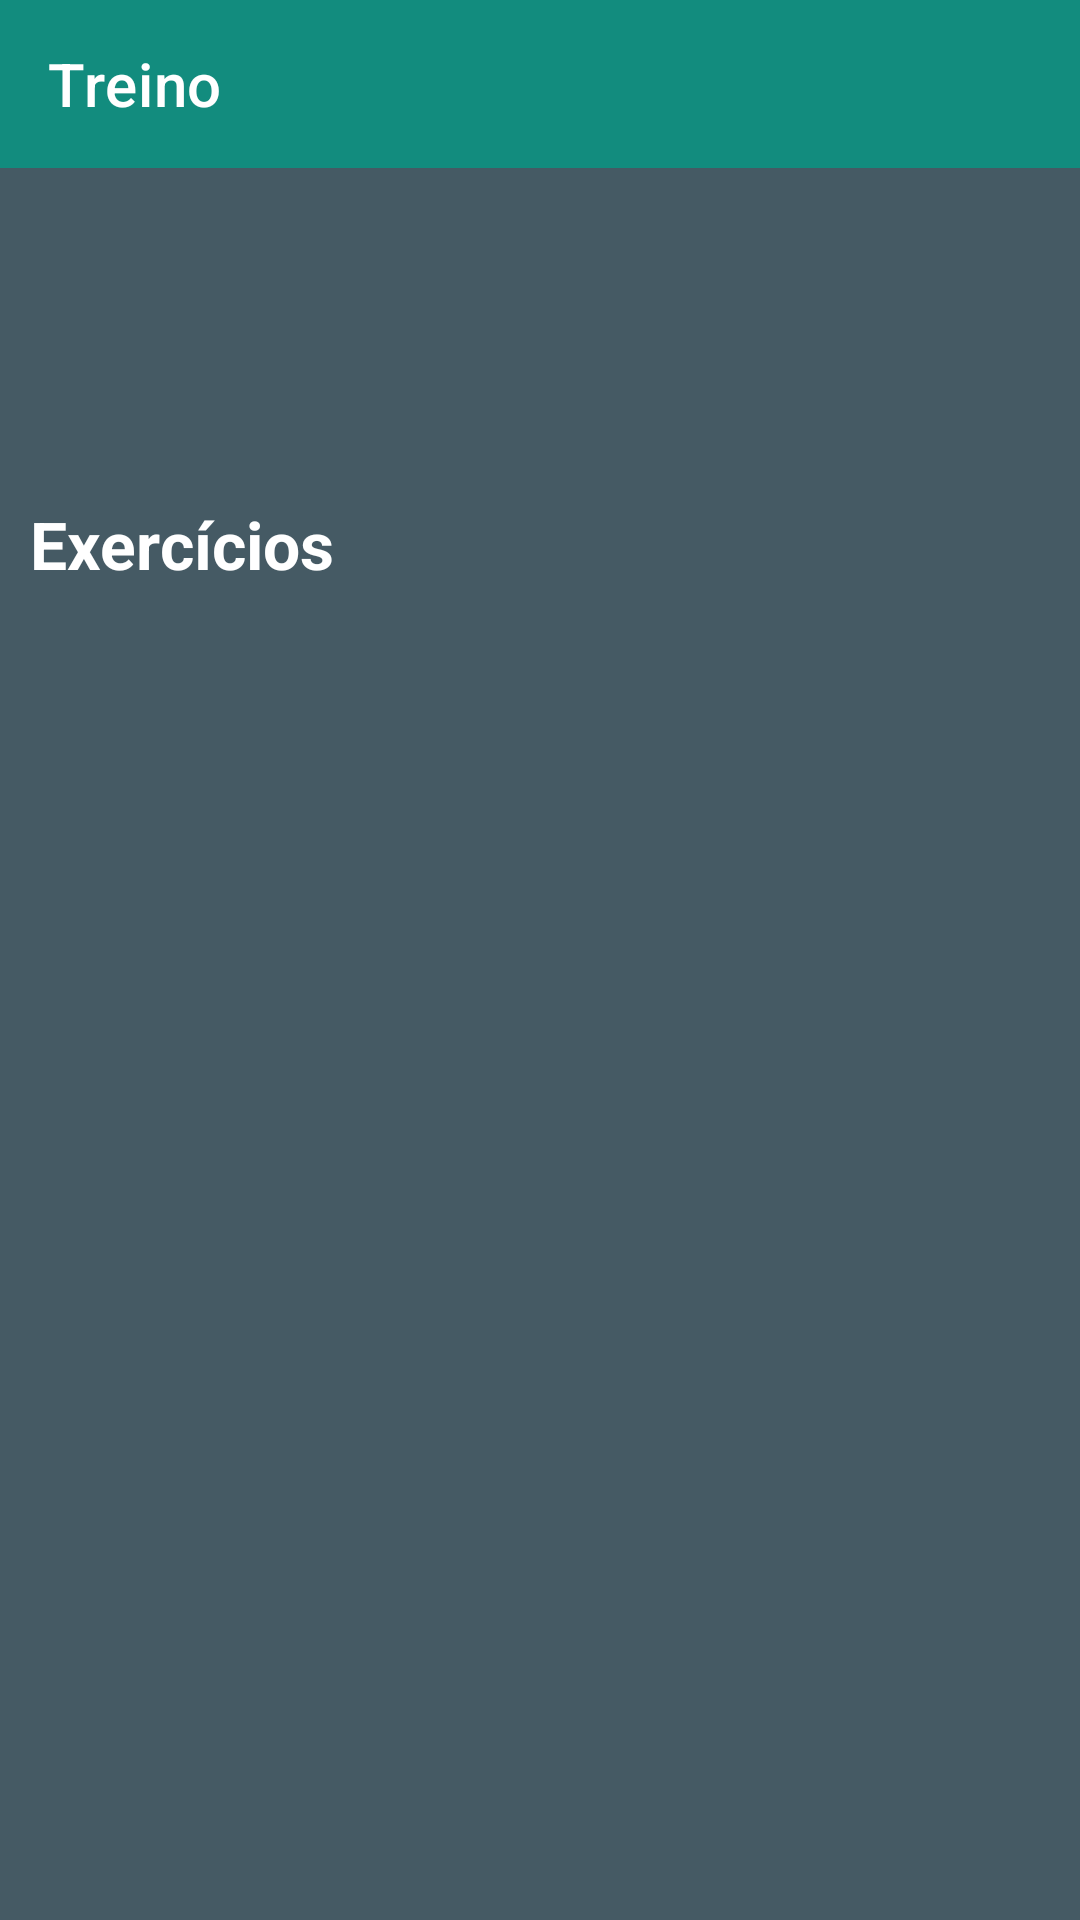

Produce the Android XML layout that renders to this screen, including the resource entries it uses.
<!-- AndroidManifest.xml: application theme Theme.MyTraining -->
<!-- res/layout/activity_detalhes_treino.xml -->
<?xml version="1.0" encoding="utf-8"?>
<LinearLayout xmlns:android="http://schemas.android.com/apk/res/android"
    xmlns:app="http://schemas.android.com/apk/res-auto"
    xmlns:tools="http://schemas.android.com/tools"
    android:layout_width="match_parent"
    android:layout_height="match_parent"
    android:background="@color/colorPrimaryDark"
    android:orientation="vertical"
    tools:context=".ui.activity.DetalhesTreinoActivity">

    <androidx.appcompat.widget.Toolbar
        android:id="@+id/tbDetalheTreino"
        android:layout_width="match_parent"
        android:layout_height="wrap_content"
        android:background="?attr/colorPrimary"
        android:minHeight="?attr/actionBarSize"
        android:theme="?attr/actionBarTheme"
        app:navigationIcon="@drawable/ic_baseline_arrow_back"
        app:title="Treino " />

    <ProgressBar
        android:id="@+id/pgDetalheTreino"
        style="?android:attr/progressBarStyleHorizontal"
        android:layout_width="match_parent"
        android:layout_height="wrap_content"
        android:layout_marginTop="-7dp"
        android:layout_marginBottom="16dp"
        android:indeterminate="true"
        android:theme="@style/ProgressBarStyle"
        android:visibility="invisible" />

    <ScrollView
        android:layout_width="match_parent"
        android:layout_height="wrap_content">

        <LinearLayout
            android:layout_width="match_parent"
            android:layout_height="wrap_content"
            android:orientation="vertical">

            <TextView
                android:id="@+id/tvDetalheTreinoDescricao"
                android:layout_width="match_parent"
                android:layout_height="wrap_content"
                android:layout_marginStart="16dp"
                android:layout_marginEnd="16dp"
                android:layout_marginBottom="16dp"
                android:ellipsize="end"
                android:maxLength="300"
                android:textColor="@color/white"
                android:textSize="18sp"
                tools:text="@tools:sample/lorem/random" />

            <TextView
                android:id="@+id/tvDetalheTreinoData"
                android:layout_width="match_parent"
                android:layout_height="wrap_content"
                android:layout_marginStart="16dp"
                android:layout_marginEnd="16dp"
                android:layout_marginBottom="16dp"
                android:ellipsize="end"
                android:maxLines="2"
                android:textColor="@color/white"
                android:textSize="14sp"
                tools:text="@tools:sample/lorem/random" />


            <TextView
                android:layout_width="match_parent"
                android:layout_height="wrap_content"
                android:layout_marginStart="10dp"
                android:layout_marginTop="10dp"
                android:layout_marginEnd="10dp"
                android:text="@string/exercicios"
                android:textColor="@color/white"
                android:textSize="22sp"
                android:textStyle="bold" />

            <androidx.recyclerview.widget.RecyclerView
                android:id="@+id/recyclerViewDetalheTreino"
                android:layout_width="match_parent"
                android:layout_height="match_parent"
                android:layout_marginTop="16dp"
                app:layoutManager="androidx.recyclerview.widget.LinearLayoutManager"
                tools:listitem="@layout/item_exercicio" />

        </LinearLayout>

    </ScrollView>

</LinearLayout>
<!-- res/layout/item_exercicio.xml (included above) -->
<?xml version="1.0" encoding="utf-8"?>
<com.google.android.material.card.MaterialCardView xmlns:android="http://schemas.android.com/apk/res/android"
    xmlns:app="http://schemas.android.com/apk/res-auto"
    xmlns:tools="http://schemas.android.com/tools"
    android:id="@+id/exercicioItemLayout"
    android:layout_width="match_parent"
    android:layout_height="wrap_content"
    android:layout_margin="8dp"
    app:cardCornerRadius="8dp"
    app:cardElevation="8dp">

    <androidx.constraintlayout.widget.ConstraintLayout
        android:layout_width="match_parent"
        android:layout_height="wrap_content">

        <TextView
            android:id="@+id/exercicioItemNome"
            android:layout_width="0dp"
            android:layout_height="wrap_content"
            android:layout_margin="16dp"
            android:ellipsize="end"
            android:maxLines="1"
            android:textSize="20sp"
            android:textStyle="bold"
            app:layout_constraintEnd_toEndOf="parent"
            app:layout_constraintStart_toEndOf="@id/imageView"
            app:layout_constraintTop_toTopOf="parent"
            tools:text="@tools:sample/lorem/random" />

        <TextView
            android:id="@+id/exercicioItemObservacoes"
            android:layout_width="0dp"
            android:layout_height="wrap_content"
            android:layout_marginTop="8dp"
            android:layout_marginBottom="16dp"
            android:ellipsize="end"
            android:maxLines="4"
            android:textSize="14sp"
            app:layout_constraintBottom_toBottomOf="parent"
            app:layout_constraintEnd_toEndOf="@id/exercicioItemNome"
            app:layout_constraintStart_toStartOf="@id/exercicioItemNome"
            app:layout_constraintTop_toBottomOf="@id/exercicioItemNome"
            tools:text="@tools:sample/lorem/random" />

        <ImageView
            android:id="@+id/imageView"
            android:layout_width="0dp"
            android:layout_height="0dp"
            android:contentDescription="@string/imagem"
            android:scaleType="centerCrop"
            app:layout_constraintBottom_toBottomOf="parent"
            app:layout_constraintEnd_toStartOf="@id/exercicioItemNome"
            app:layout_constraintStart_toStartOf="parent"
            app:layout_constraintTop_toTopOf="parent"
            app:layout_constraintWidth_percent="0.3"
            app:srcCompat="@drawable/imagem_padrao" />

        <ImageView
            android:id="@+id/checkImagem"
            android:layout_width="30dp"
            android:layout_height="30dp"
            android:layout_margin="5dp"
            android:visibility="invisible"
            app:layout_constraintStart_toStartOf="parent"
            app:layout_constraintTop_toTopOf="parent"
            app:srcCompat="@drawable/ic_check"
            android:contentDescription="@string/check" />

    </androidx.constraintlayout.widget.ConstraintLayout>

</com.google.android.material.card.MaterialCardView>
<!-- resources referenced by this layout -->
<resources>
  <color name="colorPrimaryDark">#455A64</color>
  <color name="white">#FFFFFFFF</color>
  <!-- drawable ic_check (drawable) -->
  <vector xmlns:android="http://schemas.android.com/apk/res/android"
      android:width="9dp"
      android:height="9dp"
      android:viewportWidth="9"
      android:viewportHeight="9">
    <path
        android:pathData="M3.19631,7.25106C3.43609,7.4921 3.83657,7.4921 4.07635,7.25106L8.25249,3.05306C8.49155,2.81275 8.49155,2.41243 8.25249,2.17211L7.74113,1.65807C7.50134,1.41704 7.11507,1.41704 6.87529,1.65807L3.64265,4.90764L2.21556,3.48577C2.2154,3.48562 2.21525,3.48547 2.2151,3.48532C1.97529,3.24474 1.58935,3.24489 1.34972,3.48577L0.83835,3.99981C0.59929,4.24013 0.59929,4.64045 0.83835,4.88076L3.19631,7.25106Z"
        android:strokeWidth="0.5"
        android:fillColor="@color/colorPrimary"
        android:strokeColor="#ffffff"/>
  </vector>
  <string name="check">Check</string>
  <string name="exercicios">Exercícios</string>
  <string name="imagem">Imagem</string>
  <style name="ProgressBarStyle">
          <item name="colorAccent">@color/danger</item>
      </style>
  <style name="Theme.MyTraining" parent="Theme.MaterialComponents.DayNight.DarkActionBar">
          
          <item name="colorPrimary">@color/colorPrimary</item>
          <item name="colorPrimaryVariant">@color/colorPrimaryDark</item>
          <item name="colorOnPrimary">@color/white</item>
          
          <item name="colorSecondary">@color/colorAccent</item>
          <item name="colorSecondaryVariant">@color/colorAccent</item>
          <item name="colorOnSecondary">@color/white</item>
          
          <item name="android:statusBarColor" tools:targetApi="l">?attr/colorPrimary</item>
          
          <item name="android:forceDarkAllowed" tools:targetApi="q">false</item>
      </style>
  <color name="colorPrimary">#128C7E</color>
  <color name="danger">#FF8971</color>
  <color name="colorAccent">#128C7E</color>
</resources>
